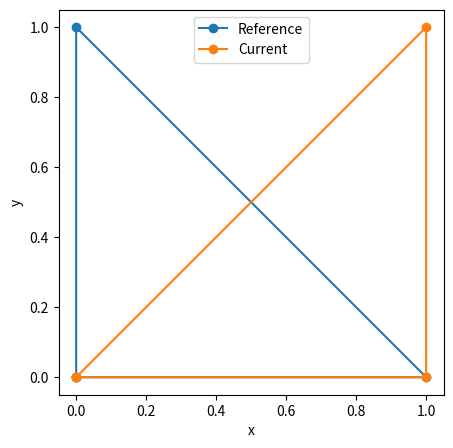
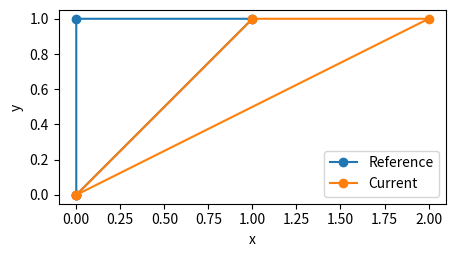

Write Python code to recreate these figures, in order.
# Demonstration: reference triangle, deformed triangle, and computing F from Eq. (34)

import numpy as np
import matplotlib.pyplot as plt
import pandas as pd


def show(X, u):
    X1, X2, X3 = X
    x = X + u

    # --- 3) Compute F using the constant-strain triangle formula (Eq. 34) ---
    I = np.eye(2)

    # Build the 2x2 edge matrix in the reference config: [X2 - X1, X3 - X1]
    A = np.column_stack([X2 - X1, X3 - X1])  # shape (2,2)

    # Build the 2x2 displacement difference matrix: [u2 - u1, u3 - u1]
    dU = np.column_stack([u[1] - u[0], u[2] - u[0]])  # shape (2,2)

    F_est = I + dU @ np.linalg.inv(A)

    # --- 4) Display coordinates and F ---
    df = pd.DataFrame(
        {
            "Node": ["1", "2", "3"],
            "X1": X[:, 0],
            "X2": X[:, 1],
            "x1": x[:, 0],
            "x2": x[:, 1],
            "u1": u[:, 0],
            "u2": u[:, 1],
        }
    )

    print("\nComputed deformation gradient F (from Eq. 34) =\n", F_est)

    # --- 5) Plot reference and current triangles ---
    fig, ax = plt.subplots(figsize=(5, 5))

    # reference triangle
    ax.plot(
        [X1[0], X2[0], X3[0], X1[0]],
        [X1[1], X2[1], X3[1], X1[1]],
        marker="o",
        label="Reference",
    )

    # current triangle
    ax.plot(
        [x[0, 0], x[1, 0], x[2, 0], x[0, 0]],
        [x[0, 1], x[1, 1], x[2, 1], x[0, 1]],
        marker="o",
        label="Current",
    )

    ax.set_aspect("equal", adjustable="box")

    ax.legend(loc="best")
    ax.set_xlabel("x")
    ax.set_ylabel("y")
    plt.show()


if __name__ == "__main__":
    # Example 1
    X1 = np.array([0, 0])
    X2 = np.array([1, 0])
    X3 = np.array([0, 1])
    X = np.stack([X1, X2, X3], axis=0)

    u1 = np.array([0, 0])
    u2 = np.array([0, 0.0])
    u3 = np.array([1, 0])
    u = np.stack([u1, u2, u3], axis=0)
    show(X, u)

    # Example 2
    X1 = np.array([0, 0])
    X2 = np.array([0, 1.0])
    X3 = np.array([1, 1])
    X = np.stack([X1, X2, X3], axis=0)

    u1 = np.array([0, 0])
    u2 = np.array([1, 0.0])
    u3 = np.array([1, 0])
    u = np.stack([u1, u2, u3], axis=0)
    show(X, u)
